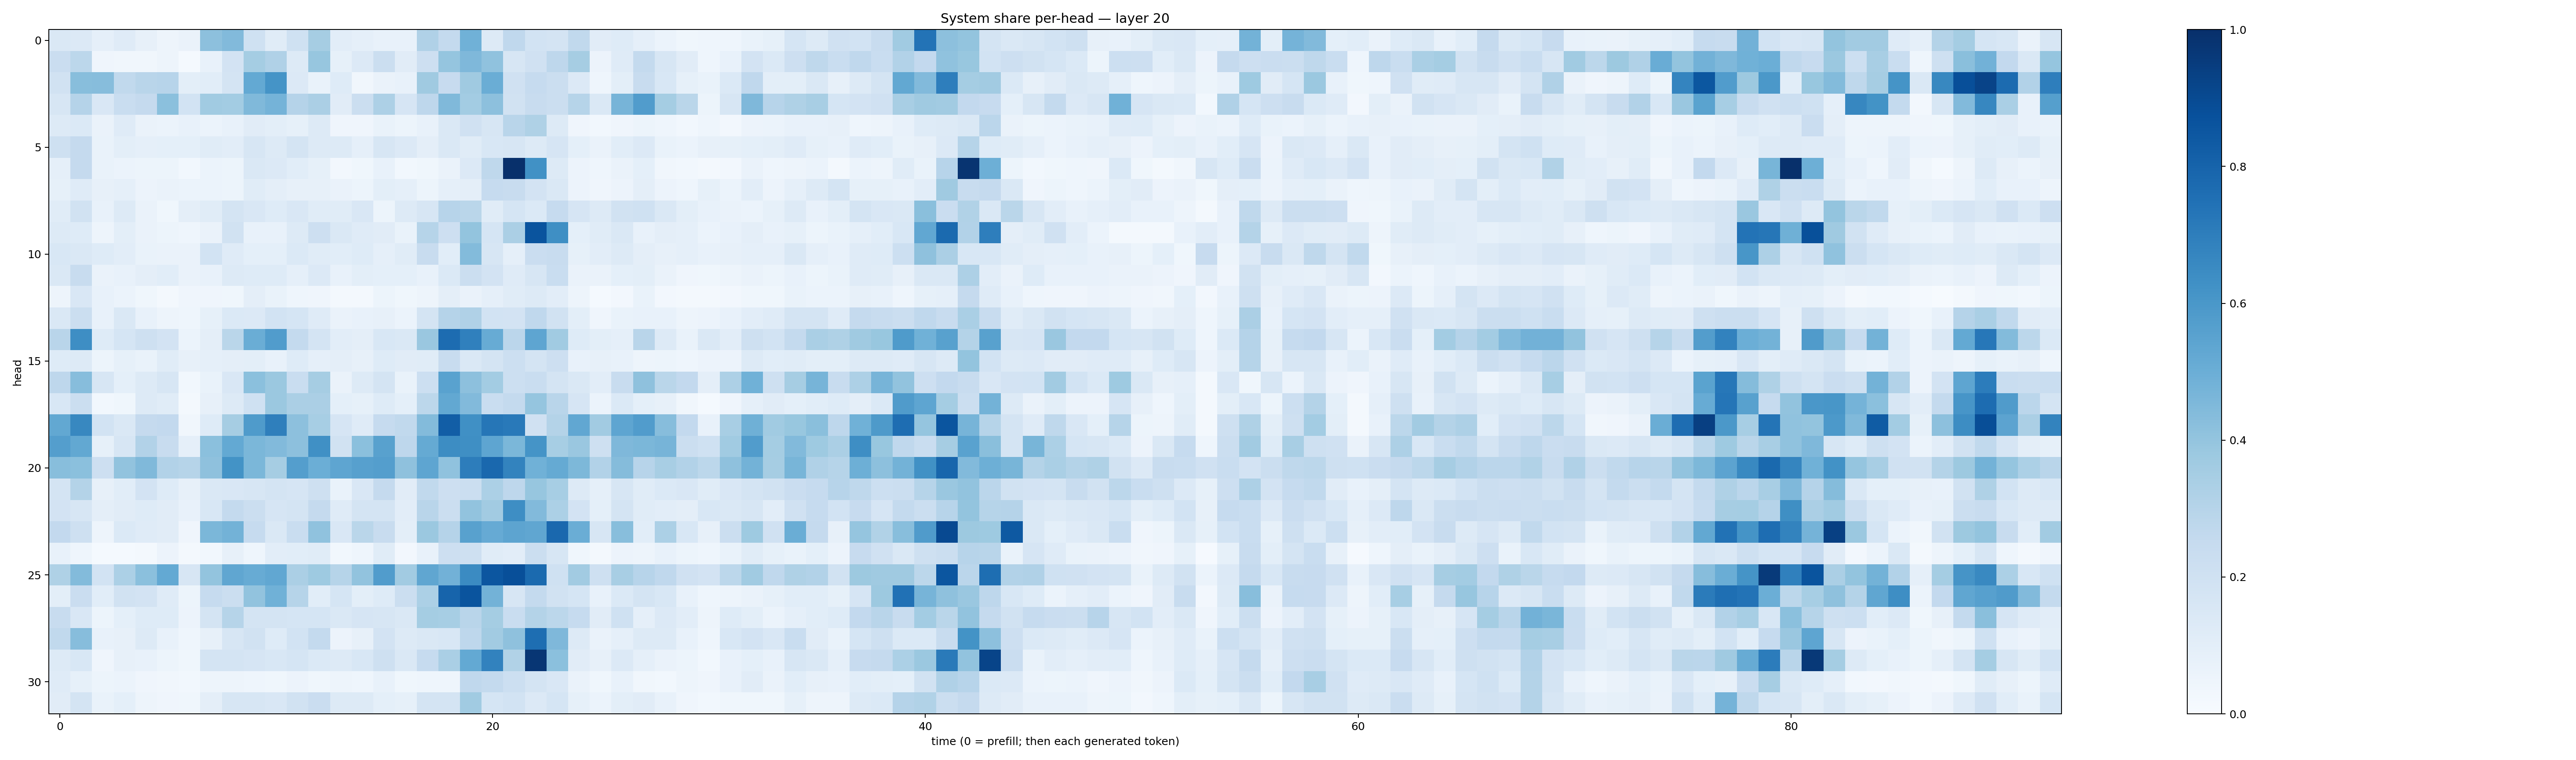

Values plotted in this chart, from the file beside it:
0.14820938, 0.13647738, 0.08753257, 0.118371494, 0.08057436, 0.04813727, 0.06560378, 0.41509223, 0.4414753, 0.20209569, 0.113479845, 0.20167226, 0.34769502, 0.10391786, 0.08821434, 0.070688225, 0.07591704, 0.31673232, 0.25420615, 0.48789048, 0.12968656, 0.26817292, 0.18510793, 0.17436062
0.229, 0.2785, 0.03918, 0.03164, 0.03386, 0.04758, 0.01535, 0.07675, 0.1831, 0.3518, 0.3166, 0.1257, 0.3936, 0.08208, 0.1363, 0.222, 0.1127, 0.2113, 0.3976, 0.4504, 0.4085, 0.1587, 0.1961, 0.2741
0.1953, 0.4271, 0.4329, 0.2639, 0.2894, 0.2942, 0.09768, 0.1059, 0.1773, 0.5215, 0.6167, 0.1333, 0.06646, 0.1222, 0.03265, 0.06639, 0.07605, 0.3711, 0.2452, 0.3679, 0.5007, 0.1965, 0.2471, 0.2196
0.1565, 0.3009, 0.1521, 0.231, 0.2516, 0.4206, 0.1854, 0.3664, 0.3592, 0.4459, 0.4761, 0.3036, 0.3358, 0.112, 0.2251, 0.3272, 0.1661, 0.2758, 0.447, 0.3565, 0.4164, 0.1946, 0.2393, 0.2234
0.1261, 0.1383, 0.0642, 0.1186, 0.06605, 0.0591, 0.07183, 0.06101, 0.0735, 0.11, 0.0994, 0.08515, 0.1275, 0.03976, 0.0409, 0.07025, 0.05334, 0.07623, 0.1437, 0.1957, 0.1606, 0.2902, 0.3211, 0.1326
0.2059, 0.2534, 0.06881, 0.09873, 0.08639, 0.09217, 0.09284, 0.116, 0.1052, 0.1618, 0.127, 0.1733, 0.1296, 0.1318, 0.08613, 0.1586, 0.1355, 0.09565, 0.1465, 0.1154, 0.1546, 0.1588, 0.1289, 0.1657
0.08606, 0.2532, 0.06796, 0.05977, 0.05455, 0.05292, 0.02882, 0.05921, 0.05116, 0.1407, 0.1337, 0.109, 0.08321, 0.02402, 0.0362, 0.07454, 0.02887, 0.03614, 0.06326, 0.1332, 0.2717, 0.9997, 0.6275, 0.1271
0.08288, 0.1192, 0.07988, 0.08981, 0.05569, 0.06382, 0.06231, 0.05953, 0.0542, 0.1143, 0.09684, 0.08094, 0.07886, 0.06516, 0.05463, 0.09885, 0.08614, 0.05319, 0.08954, 0.09388, 0.247, 0.2409, 0.1815, 0.1477
0.1154, 0.1928, 0.07606, 0.1319, 0.06438, 0.03724, 0.09739, 0.1139, 0.1748, 0.1512, 0.1246, 0.1502, 0.1161, 0.1146, 0.1513, 0.05092, 0.1309, 0.1592, 0.2935, 0.2888, 0.1137, 0.1692, 0.1395, 0.2489
0.1253, 0.1212, 0.04896, 0.09902, 0.06358, 0.05209, 0.04675, 0.0639, 0.1921, 0.07449, 0.07087, 0.1313, 0.2119, 0.1466, 0.1203, 0.113, 0.0701, 0.2979, 0.2143, 0.399, 0.1687, 0.334, 0.8613, 0.6338
0.1534, 0.1479, 0.1231, 0.1042, 0.06863, 0.0651, 0.06581, 0.1871, 0.1205, 0.0932, 0.09133, 0.1406, 0.1136, 0.1082, 0.1218, 0.0882, 0.1156, 0.2411, 0.1081, 0.4397, 0.1613, 0.08779, 0.2298, 0.2375
0.1467, 0.2399, 0.06452, 0.07393, 0.0969, 0.1067, 0.06565, 0.07313, 0.1305, 0.1249, 0.1222, 0.08751, 0.1333, 0.07492, 0.1003, 0.09213, 0.09361, 0.07796, 0.138, 0.2241, 0.1819, 0.1197, 0.1586, 0.2316
0.04913, 0.149, 0.07107, 0.0593, 0.03858, 0.01919, 0.03924, 0.04156, 0.03686, 0.09659, 0.06684, 0.04562, 0.04116, 0.02199, 0.02069, 0.05117, 0.03734, 0.04787, 0.09665, 0.06452, 0.08666, 0.1136, 0.1282, 0.103
0.1478, 0.2222, 0.0779, 0.1416, 0.07141, 0.05057, 0.04311, 0.08282, 0.1406, 0.1353, 0.1855, 0.1697, 0.1204, 0.0656, 0.07184, 0.08105, 0.06238, 0.1775, 0.3034, 0.3185, 0.186, 0.1807, 0.2683, 0.1931
0.2914, 0.6404, 0.1245, 0.1698, 0.2105, 0.1825, 0.05944, 0.09695, 0.2858, 0.502, 0.5772, 0.2551, 0.1724, 0.1046, 0.09585, 0.1524, 0.1442, 0.3839, 0.7681, 0.6912, 0.5088, 0.2818, 0.5355, 0.366
0.123, 0.1251, 0.05364, 0.08409, 0.06672, 0.1161, 0.08053, 0.08671, 0.09597, 0.09876, 0.078, 0.1219, 0.08892, 0.09444, 0.0812, 0.1229, 0.111, 0.1151, 0.2372, 0.1411, 0.1793, 0.216, 0.1771, 0.2123
0.2737, 0.4297, 0.1584, 0.09347, 0.1306, 0.1575, 0.03105, 0.07027, 0.1502, 0.4215, 0.3797, 0.2319, 0.349, 0.06549, 0.1259, 0.1794, 0.07015, 0.2186, 0.5535, 0.4166, 0.356, 0.2164, 0.2311, 0.178
0.1525, 0.2212, 0.03098, 0.03678, 0.1308, 0.116, 0.01869, 0.08165, 0.132, 0.2004, 0.3794, 0.3359, 0.3321, 0.09369, 0.0824, 0.1237, 0.09228, 0.2791, 0.5253, 0.4448, 0.2341, 0.2562, 0.3968, 0.2908
0.5246, 0.6627, 0.1862, 0.143, 0.2503, 0.2584, 0.03163, 0.1224, 0.3483, 0.5858, 0.692, 0.4162, 0.3457, 0.1674, 0.1174, 0.2485, 0.2622, 0.4383, 0.821, 0.6305, 0.7271, 0.7155, 0.1962, 0.3074
0.5692, 0.5255, 0.08558, 0.1574, 0.3089, 0.2397, 0.08752, 0.4206, 0.5231, 0.4608, 0.4446, 0.4175, 0.6311, 0.1942, 0.4215, 0.5551, 0.2757, 0.5182, 0.6439, 0.6348, 0.5384, 0.4574, 0.6135, 0.3463
0.4273, 0.4207, 0.2135, 0.404, 0.4473, 0.3089, 0.2986, 0.4139, 0.6179, 0.4579, 0.3498, 0.5675, 0.4985, 0.5375, 0.5593, 0.567, 0.4111, 0.5356, 0.4074, 0.7018, 0.783, 0.6778, 0.4871, 0.5181
0.1787, 0.3081, 0.079, 0.1058, 0.1806, 0.1239, 0.08196, 0.1447, 0.1492, 0.159, 0.1747, 0.1664, 0.2105, 0.06953, 0.1499, 0.2531, 0.1129, 0.2647, 0.2147, 0.2244, 0.3316, 0.2773, 0.3924, 0.3441
0.1829, 0.1567, 0.09707, 0.1123, 0.1242, 0.1119, 0.07809, 0.1548, 0.2554, 0.2218, 0.1678, 0.178, 0.2514, 0.1183, 0.1743, 0.1779, 0.102, 0.2924, 0.2208, 0.4038, 0.361, 0.6378, 0.4422, 0.3315
0.258, 0.2069, 0.04988, 0.1372, 0.1188, 0.1111, 0.04083, 0.4582, 0.4792, 0.2499, 0.1445, 0.2331, 0.4076, 0.1488, 0.2872, 0.2406, 0.1002, 0.3804, 0.3025, 0.5558, 0.5153, 0.5415, 0.5322, 0.7819
0.0717, 0.04473, 0.01227, 0.01549, 0.02209, 0.05743, 0.016, 0.02875, 0.07894, 0.04551, 0.1034, 0.1085, 0.1148, 0.03062, 0.0465, 0.1145, 0.02631, 0.07687, 0.2126, 0.2057, 0.1166, 0.1032, 0.223, 0.1591
0.3226, 0.4409, 0.1843, 0.3304, 0.4187, 0.52, 0.1589, 0.4003, 0.5332, 0.5103, 0.528, 0.3333, 0.3729, 0.2983, 0.4037, 0.5775, 0.3612, 0.5348, 0.4805, 0.6502, 0.8532, 0.8811, 0.7744, 0.2005
0.09912, 0.2304, 0.1085, 0.1917, 0.1824, 0.1175, 0.05188, 0.2473, 0.2226, 0.403, 0.4856, 0.3007, 0.1089, 0.1698, 0.09772, 0.1228, 0.2191, 0.3319, 0.7996, 0.8621, 0.4773, 0.1577, 0.2564, 0.1878
0.2358, 0.1521, 0.05233, 0.09009, 0.1232, 0.1233, 0.05703, 0.1723, 0.2986, 0.1796, 0.1775, 0.1682, 0.1712, 0.148, 0.1664, 0.1608, 0.1441, 0.3537, 0.3442, 0.2926, 0.3533, 0.2321, 0.3066, 0.279
0.2618, 0.431, 0.07403, 0.07847, 0.1301, 0.07328, 0.04622, 0.08173, 0.1569, 0.1935, 0.1227, 0.1843, 0.254, 0.05561, 0.07819, 0.1808, 0.1282, 0.145, 0.155, 0.2746, 0.3622, 0.4132, 0.7616, 0.4525
0.1322, 0.1562, 0.03925, 0.07935, 0.07236, 0.05289, 0.03898, 0.1749, 0.1733, 0.1647, 0.1559, 0.1707, 0.1404, 0.1308, 0.1557, 0.2051, 0.1457, 0.2494, 0.339, 0.5227, 0.6818, 0.3147, 0.9735, 0.4219
0.1196, 0.08553, 0.05203, 0.05925, 0.04209, 0.03297, 0.02804, 0.05011, 0.05074, 0.04301, 0.03572, 0.05726, 0.03726, 0.0473, 0.04532, 0.07622, 0.03834, 0.04389, 0.04384, 0.2694, 0.2574, 0.2151, 0.1736, 0.1522
0.1119, 0.1762, 0.06764, 0.09028, 0.04937, 0.04083, 0.03631, 0.09709, 0.163, 0.162, 0.1488, 0.1881, 0.2295, 0.1288, 0.1251, 0.09248, 0.08326, 0.1721, 0.176, 0.3646, 0.1714, 0.185, 0.1357, 0.1696
